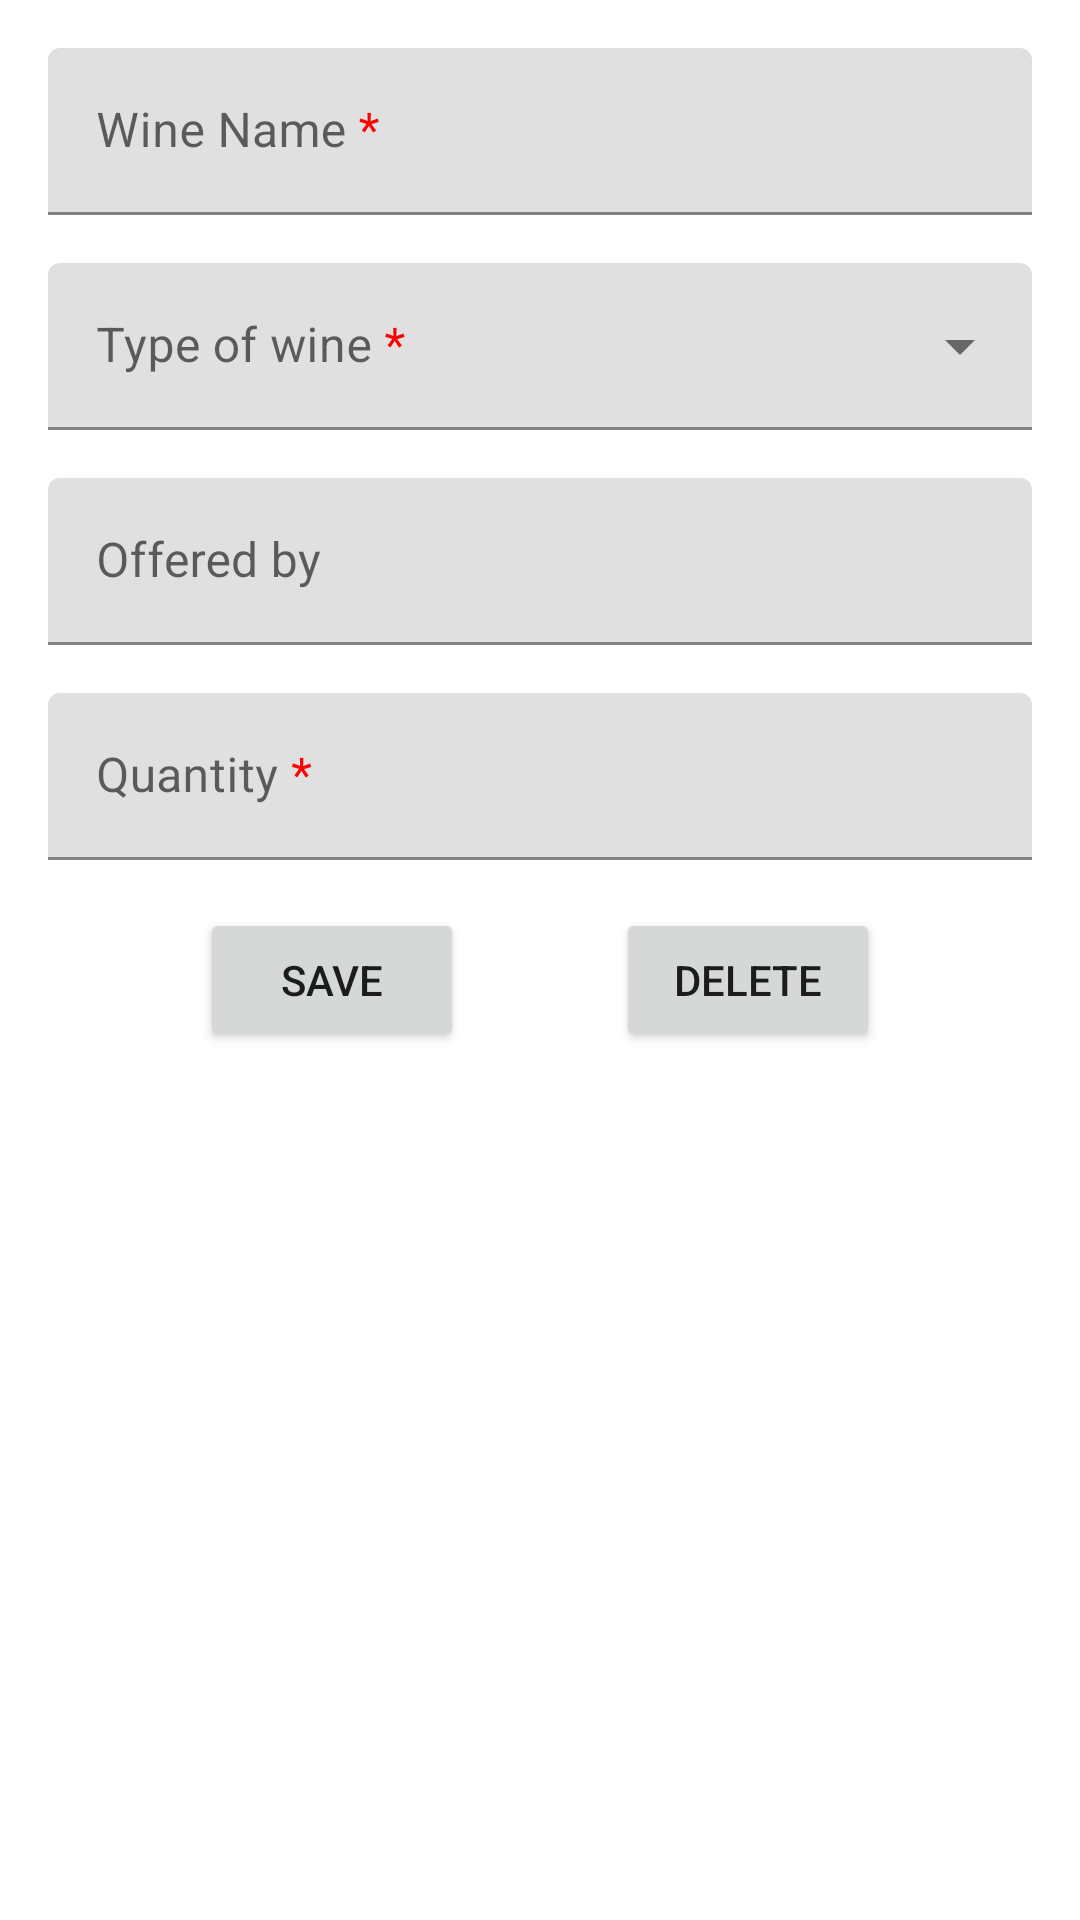

Layout XML and referenced resources for this Android screen:
<!-- AndroidManifest.xml: application theme Theme.MyCellar -->
<!-- res/layout/fragment_item_details.xml -->
<?xml version="1.0" encoding="utf-8"?>
<ScrollView xmlns:android="http://schemas.android.com/apk/res/android"
    xmlns:app="http://schemas.android.com/apk/res-auto"
    android:layout_width="match_parent"
    android:layout_height="match_parent">
    
    <androidx.constraintlayout.widget.ConstraintLayout
        android:layout_width="match_parent"
        android:layout_height="match_parent"
        android:layout_margin="16dp">

        <com.google.android.material.textfield.TextInputLayout
            android:id="@+id/label_name"
            android:layout_width="0dp"
            android:layout_height="wrap_content"
            android:hint="@string/wine_name_req"
            app:layout_constraintTop_toTopOf="parent"
            app:layout_constraintStart_toStartOf="parent"
            app:layout_constraintEnd_toEndOf="parent">

            <com.google.android.material.textfield.TextInputEditText
                android:id="@+id/text_box_name"
                android:layout_width="match_parent"
                android:layout_height="match_parent"
                android:inputType="textAutoComplete|textCapWords"
                android:singleLine="true"/>

        </com.google.android.material.textfield.TextInputLayout>

        <com.google.android.material.textfield.TextInputLayout
            android:id="@+id/label_menu"
            style="@style/Widget.MaterialComponents.TextInputLayout.FilledBox.ExposedDropdownMenu"
            android:layout_width="match_parent"
            android:layout_height="wrap_content"
            android:hint="@string/wine_type"
            android:layout_marginTop="16dp"
            app:layout_constraintTop_toBottomOf="@id/label_name"
            app:layout_constraintStart_toStartOf="parent"
            app:layout_constraintEnd_toEndOf="parent">

            <AutoCompleteTextView
                android:id="@+id/drop_down_type"
                android:layout_width="match_parent"
                android:layout_height="wrap_content"
                android:inputType="none"
                />

        </com.google.android.material.textfield.TextInputLayout>

        <com.google.android.material.textfield.TextInputLayout
            android:id="@+id/label_offered_by"
            android:layout_width="0dp"
            android:layout_height="wrap_content"
            android:layout_marginTop="16dp"
            android:hint="@string/offered_by"
            app:layout_constraintTop_toBottomOf="@id/label_menu"
            app:layout_constraintStart_toStartOf="parent"
            app:layout_constraintEnd_toEndOf="parent">

            <com.google.android.material.textfield.TextInputEditText
                android:id="@+id/text_box_offered_by"
                android:layout_width="match_parent"
                android:layout_height="match_parent"
                android:inputType="textAutoComplete|textCapWords"
                android:singleLine="true"/>

        </com.google.android.material.textfield.TextInputLayout>

        <com.google.android.material.textfield.TextInputLayout
            android:id="@+id/label_quantity"
            android:layout_width="0dp"
            android:layout_height="wrap_content"
            android:layout_marginTop="16dp"
            android:hint="@string/quantity_req"
            app:layout_constraintTop_toBottomOf="@id/label_offered_by"
            app:layout_constraintStart_toStartOf="parent"
            app:layout_constraintEnd_toEndOf="parent">

            <com.google.android.material.textfield.TextInputEditText
                android:id="@+id/text_box_quantity"
                android:layout_width="match_parent"
                android:layout_height="match_parent"
                android:inputType="number"
                android:singleLine="true"/>

        </com.google.android.material.textfield.TextInputLayout>

        <Button
            android:id="@+id/btn_save"
            android:layout_width="wrap_content"
            android:layout_height="match_parent"
            android:layout_marginTop="16dp"
            android:text="@string/save"
            app:layout_constraintHorizontal_weight="1"
            app:layout_constraintTop_toBottomOf="@id/label_quantity"
            app:layout_constraintStart_toStartOf="parent"
            app:layout_constraintEnd_toStartOf="@id/btn_delete"/>

        <Button
            android:id="@+id/btn_delete"
            android:layout_width="wrap_content"
            android:layout_height="match_parent"
            android:layout_marginTop="16dp"
            android:text="@string/delete"
            app:layout_constraintHorizontal_weight="1"
            app:layout_constraintTop_toBottomOf="@id/label_quantity"
            app:layout_constraintStart_toEndOf="@id/btn_save"
            app:layout_constraintEnd_toEndOf="parent"/>
           

    </androidx.constraintlayout.widget.ConstraintLayout>
</ScrollView>
<!-- resources referenced by this layout -->
<resources>
  <string name="delete">Delete</string>
  <string name="offered_by">Offered by</string>
  <string name="quantity_req">Quantity <font color="#FF0000">*</font></string>
  <string name="save">Save</string>
  <string name="wine_name_req">Wine Name <font color="#FF0000">*</font></string>
  <string name="wine_type">Type of wine <font color="#FF0000">*</font></string>
  <style name="Theme.MyCellar" parent="Theme.MaterialComponents.DayNight.DarkActionBar">
          
          <item name="colorPrimary">@color/purple_500</item>
          <item name="colorPrimaryVariant">@color/purple_700</item>
          <item name="colorOnPrimary">@color/white</item>
          
          <item name="colorSecondary">@color/teal_200</item>
          <item name="colorSecondaryVariant">@color/teal_700</item>
          <item name="colorOnSecondary">@color/black</item>
          
      </style>
  <color name="white">#FFFFFFFF</color>
  <color name="black">#FF000000</color>
  <!-- not gathered from this repository: default colours our renderer supplied (Android Studio template values) -->
  <color name="purple_500">#FF6200EE</color>
  <color name="purple_700">#FF3700B3</color>
  <color name="teal_200">#FF03DAC5</color>
  <color name="teal_700">#FF018786</color>
</resources>
